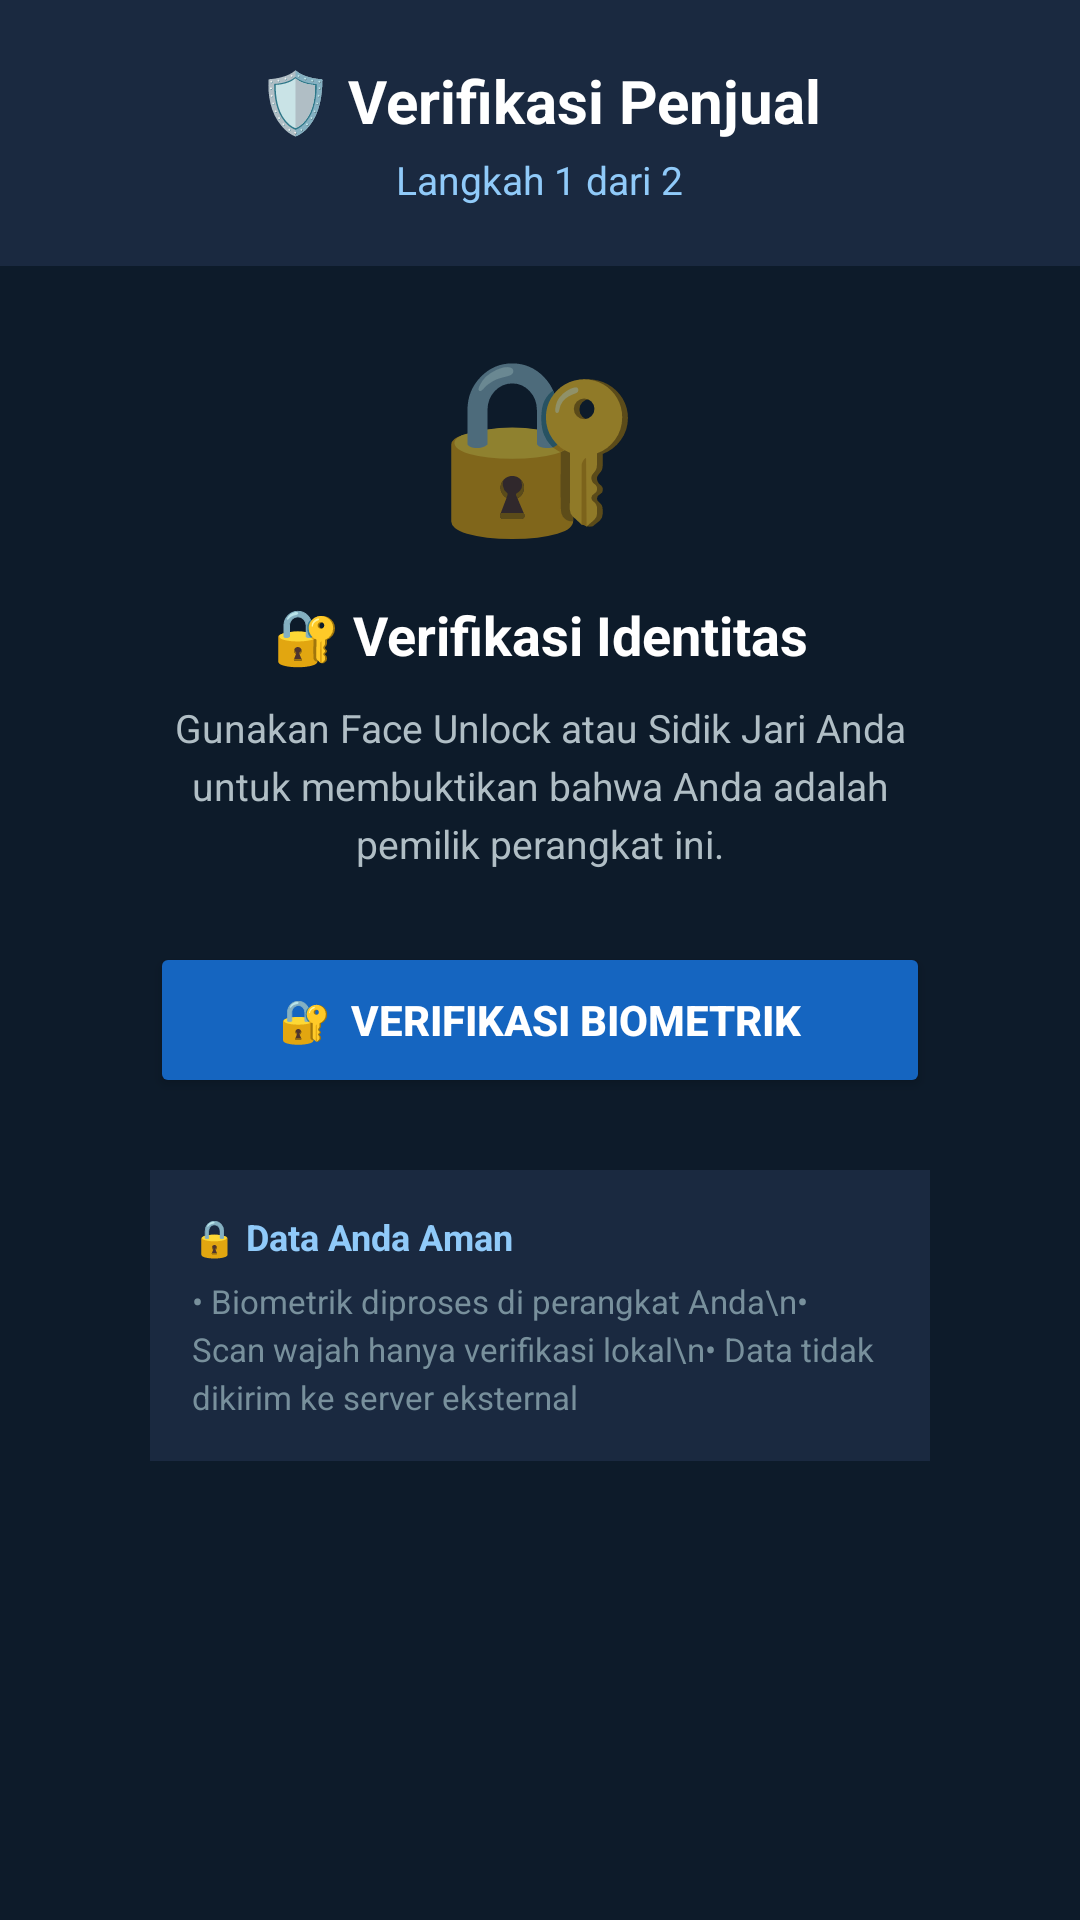

Layout XML and referenced resources for this Android screen:
<!-- AndroidManifest.xml: application theme Theme.AppCompat.DayNight.NoActionBar -->
<!-- res/layout/activity_seller_verification.xml -->
<?xml version="1.0" encoding="utf-8"?>
<ScrollView xmlns:android="http://schemas.android.com/apk/res/android"
    android:layout_width="match_parent"
    android:layout_height="match_parent"
    android:background="#0D1B2A">

    <LinearLayout
        android:layout_width="match_parent"
        android:layout_height="wrap_content"
        android:orientation="vertical"
        android:gravity="center_horizontal"
        android:paddingBottom="32dp">

        
        <LinearLayout
            android:layout_width="match_parent"
            android:layout_height="wrap_content"
            android:orientation="vertical"
            android:gravity="center"
            android:padding="20dp"
            android:background="#1A2940">

            <TextView
                android:layout_width="wrap_content"
                android:layout_height="wrap_content"
                android:text="🛡️ Verifikasi Penjual"
                android:textColor="#FFFFFF"
                android:textSize="20sp"
                android:textStyle="bold" />

            <TextView
                android:id="@+id/tvStep"
                android:layout_width="wrap_content"
                android:layout_height="wrap_content"
                android:text="Langkah 1 dari 2"
                android:textColor="#90CAF9"
                android:textSize="13sp"
                android:layout_marginTop="4dp" />
        </LinearLayout>

        
        <FrameLayout
            android:id="@+id/frameCamera"
            android:layout_width="260dp"
            android:layout_height="300dp"
            android:layout_marginTop="20dp"
            android:background="#111111"
            android:visibility="gone">

            
            <androidx.camera.view.PreviewView
                android:id="@+id/previewView"
                android:layout_width="match_parent"
                android:layout_height="match_parent" />

            
            <View
                android:layout_width="180dp"
                android:layout_height="220dp"
                android:layout_gravity="center"
                android:background="@drawable/face_oval_guide" />

            
            <TextView
                android:id="@+id/tvScanLine"
                android:layout_width="match_parent"
                android:layout_height="wrap_content"
                android:layout_gravity="bottom"
                android:text="🔍 Mendeteksi wajah..."
                android:textColor="#42A5F5"
                android:textSize="12sp"
                android:gravity="center"
                android:padding="8dp"
                android:background="#AA000000"
                android:visibility="gone" />
        </FrameLayout>

        
        <TextView
            android:id="@+id/tvStatusIcon"
            android:layout_width="wrap_content"
            android:layout_height="wrap_content"
            android:text="🔐"
            android:textSize="56sp"
            android:layout_marginTop="20dp"
            android:visibility="visible" />

        
        <ProgressBar
            android:id="@+id/progressVerify"
            style="?android:attr/progressBarStyleHorizontal"
            android:layout_width="260dp"
            android:layout_height="6dp"
            android:layout_marginTop="12dp"
            android:indeterminate="true"
            android:progressTint="#42A5F5"
            android:visibility="gone" />

        
        <TextView
            android:id="@+id/tvStatus"
            android:layout_width="260dp"
            android:layout_height="wrap_content"
            android:layout_marginTop="16dp"
            android:text="🔐 Verifikasi Identitas"
            android:textColor="#FFFFFF"
            android:textSize="18sp"
            android:textStyle="bold"
            android:gravity="center" />

        
        <TextView
            android:id="@+id/tvInstruction"
            android:layout_width="260dp"
            android:layout_height="wrap_content"
            android:layout_marginTop="10dp"
            android:text="Gunakan Face Unlock atau Sidik Jari Anda untuk membuktikan bahwa Anda adalah pemilik perangkat ini."
            android:textColor="#B0BEC5"
            android:textSize="13sp"
            android:gravity="center"
            android:lineSpacingExtra="4dp" />

        
        <Button
            android:id="@+id/btnBiometric"
            android:layout_width="260dp"
            android:layout_height="52dp"
            android:layout_marginTop="24dp"
            android:text="🔐  Verifikasi Biometrik"
            android:backgroundTint="#1565C0"
            android:textColor="#FFFFFF"
            android:textSize="14sp"
            android:textStyle="bold"
            android:visibility="visible" />

        
        <Button
            android:id="@+id/btnCapture"
            android:layout_width="260dp"
            android:layout_height="52dp"
            android:layout_marginTop="16dp"
            android:text="📸  Ambil Foto Wajah"
            android:backgroundTint="#1B5E20"
            android:textColor="#FFFFFF"
            android:textSize="14sp"
            android:textStyle="bold"
            android:visibility="gone" />

        
        <Button
            android:id="@+id/btnRetry"
            android:layout_width="260dp"
            android:layout_height="44dp"
            android:layout_marginTop="10dp"
            android:text="🔄  Coba Lagi"
            android:backgroundTint="#37474F"
            android:textColor="#FFFFFF"
            android:textSize="13sp"
            android:visibility="gone" />

        
        <LinearLayout
            android:layout_width="260dp"
            android:layout_height="wrap_content"
            android:orientation="vertical"
            android:background="#1A2940"
            android:padding="14dp"
            android:layout_marginTop="24dp">

            <TextView
                android:layout_width="wrap_content"
                android:layout_height="wrap_content"
                android:text="🔒 Data Anda Aman"
                android:textColor="#90CAF9"
                android:textStyle="bold"
                android:textSize="12sp" />

            <TextView
                android:layout_width="wrap_content"
                android:layout_height="wrap_content"
                android:layout_marginTop="6dp"
                android:text="• Biometrik diproses di perangkat Anda\n• Scan wajah hanya verifikasi lokal\n• Data tidak dikirim ke server eksternal"
                android:textColor="#78909C"
                android:textSize="11sp"
                android:lineSpacingExtra="3dp" />
        </LinearLayout>

    </LinearLayout>
</ScrollView>
<!-- resources referenced by this layout -->
<resources>
  <!-- drawable face_oval_guide (drawable) -->
  <?xml version="1.0" encoding="utf-8"?>
  <shape xmlns:android="http://schemas.android.com/apk/res/android"
      android:shape="oval">
      <stroke
          android:width="3dp"
          android:color="#42A5F5" />
      <solid android:color="#00000000" />
  </shape>
</resources>
